The GitHub repository ALEN0602/Coin_Recognition contains a labelled image folder "dataset" with 5 categories: 10 piso coin, 1 piso coin, 20 piso coin, 25 centavo coin, 5 piso coin. Examples follow, each with its label.

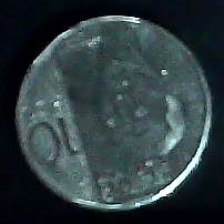
Label: 10 piso coin

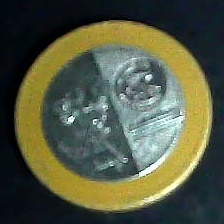
Label: 20 piso coin

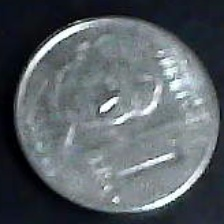
Label: 1 piso coin

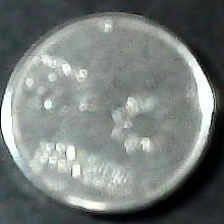
Label: 25 centavo coin

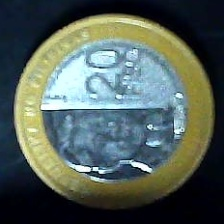
Label: 20 piso coin

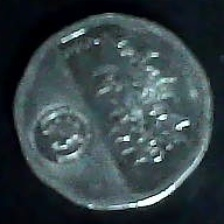
Label: 5 piso coin
